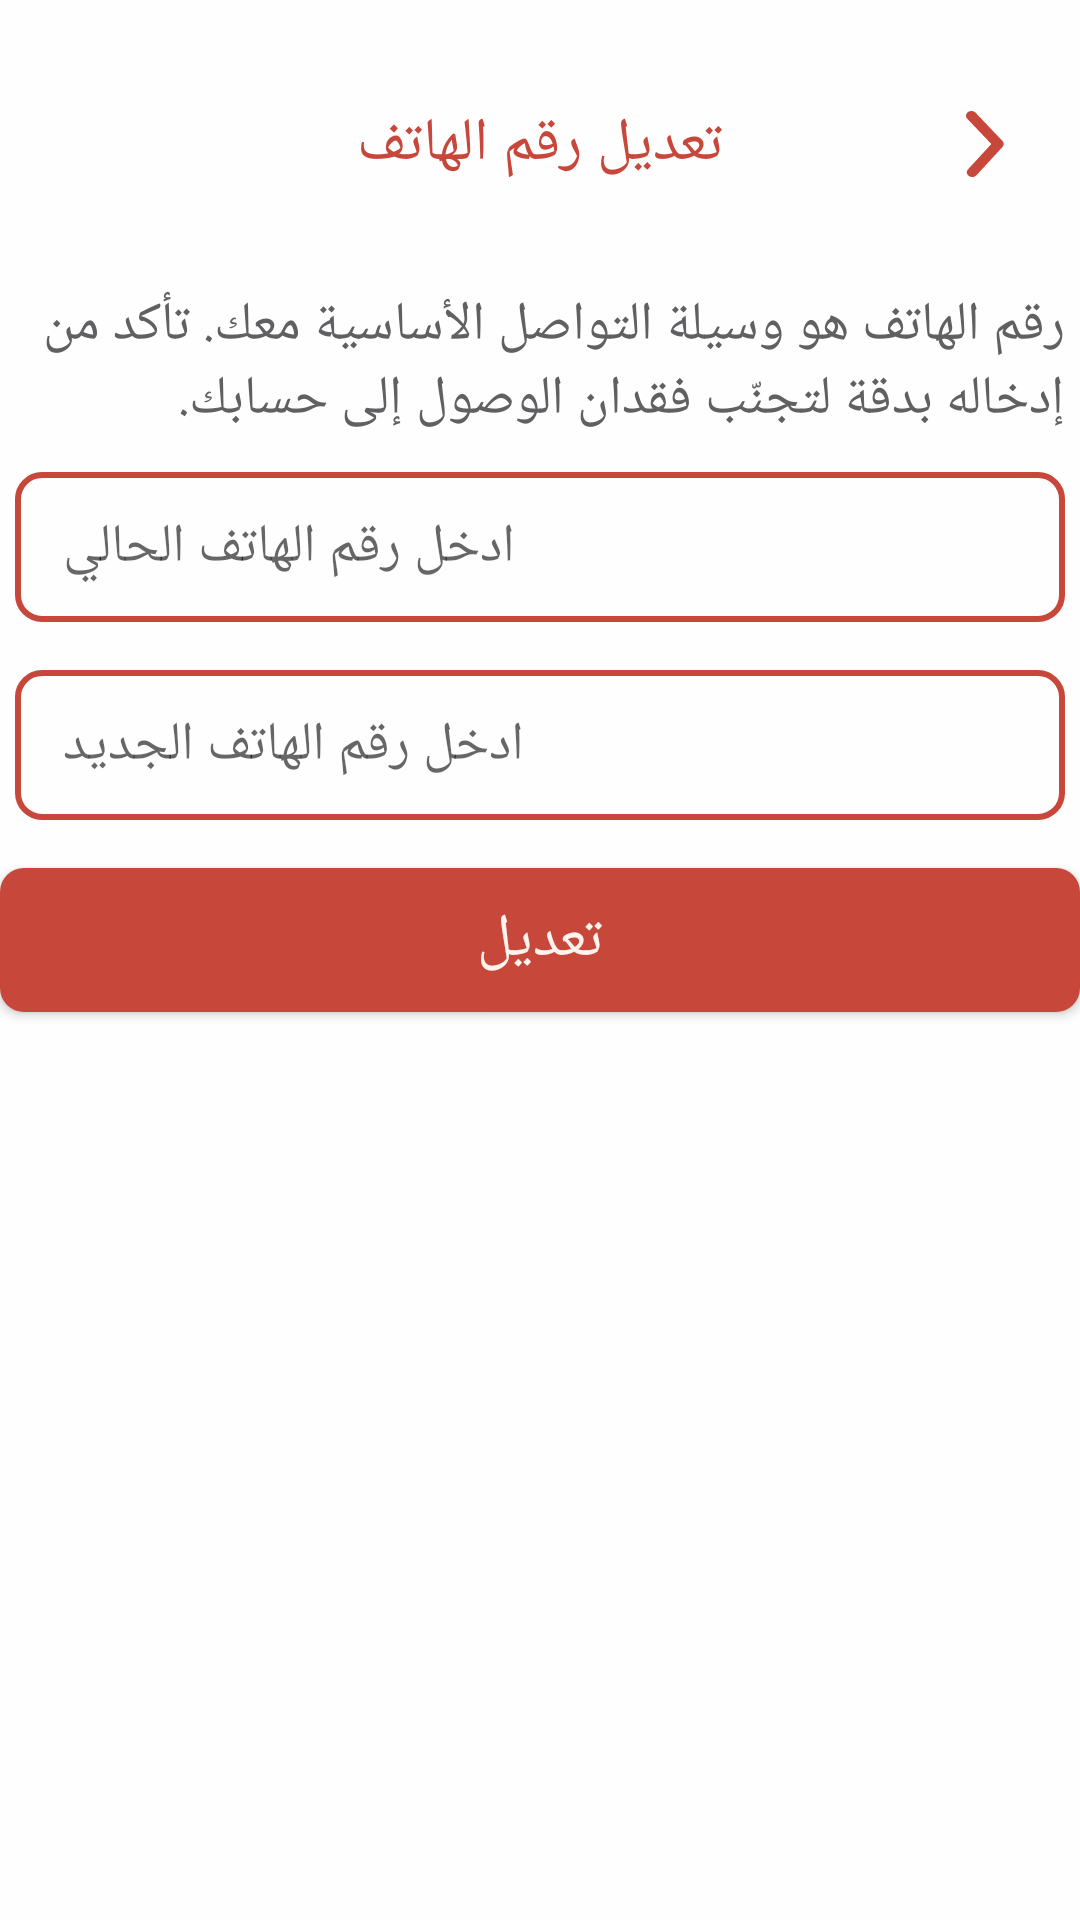

This screen was rendered from an Android layout file. Write that file and the resources it references.
<!-- AndroidManifest.xml: application theme AppTheme -->
<!-- res/layout/activity_change_phone_num.xml -->
<?xml version="1.0" encoding="utf-8"?>
<androidx.constraintlayout.widget.ConstraintLayout xmlns:android="http://schemas.android.com/apk/res/android"
    xmlns:app="http://schemas.android.com/apk/res-auto"
    xmlns:tools="http://schemas.android.com/tools"
    android:id="@+id/main"
    android:layout_width="match_parent"
    android:layout_height="match_parent"
    android:background="@color/white3"
    tools:context=".activity.ChangePhoneNumActivity">

    <androidx.constraintlayout.widget.ConstraintLayout
        android:id="@+id/constraintLayout0"
        android:layout_width="match_parent"
        android:layout_height="48dp"
        android:layout_marginTop="24dp"
        app:layout_constraintEnd_toEndOf="parent"
        app:layout_constraintStart_toStartOf="parent"
        app:layout_constraintTop_toTopOf="parent">

        <ImageView
            android:id="@+id/iv_back_icon_change_phoneNum"
            android:layout_width="wrap_content"
            android:layout_height="wrap_content"
            android:layout_marginEnd="16dp"
            app:layout_constraintBottom_toBottomOf="parent"
            app:layout_constraintEnd_toEndOf="parent"
            app:layout_constraintTop_toTopOf="parent"
            app:srcCompat="@drawable/back_icon" />

        <TextView
            android:id="@+id/textView10"
            android:layout_width="wrap_content"
            android:layout_height="48dp"
            android:background="@color/white3"
            android:fontFamily="@font/din_medium"
            android:gravity="center"
            android:text="@string/title_change_phoneNum"
            android:textColor="@color/red1"
            android:textSize="20sp"
            app:layout_constraintEnd_toEndOf="parent"
            app:layout_constraintStart_toStartOf="parent"
            app:layout_constraintTop_toTopOf="parent" />

    </androidx.constraintlayout.widget.ConstraintLayout>

    <TextView
        android:id="@+id/textView4"
        android:layout_width="350dp"
        android:layout_height="wrap_content"
        android:layout_marginTop="24dp"
        android:fontFamily="@font/din_regular"
        android:text="@string/description_change_phoneNum"
        android:textColor="@color/black2"
        android:textSize="18sp"
        app:layout_constraintEnd_toEndOf="@+id/phone_num1_change_phoneNum"
        app:layout_constraintStart_toStartOf="@+id/phone_num1_change_phoneNum"
        app:layout_constraintTop_toBottomOf="@+id/constraintLayout0" />

    <EditText
        android:id="@+id/phone_num1_change_phoneNum"
        android:layout_width="350dp"
        android:layout_height="50dp"
        android:layout_marginTop="12dp"
        android:background="@drawable/item_edit_text"
        android:ems="10"
        android:fontFamily="@font/din_regular"
        android:hint="@string/hint1_change_phoneNum"
        android:inputType="phone"
        android:paddingStart="16dp"
        app:layout_constraintEnd_toEndOf="parent"
        app:layout_constraintStart_toStartOf="parent"
        app:layout_constraintTop_toBottomOf="@+id/textView4" />

    <EditText
        android:id="@+id/phone_num2_change_phoneNum"
        android:layout_width="350dp"
        android:layout_height="50dp"
        android:layout_marginTop="16dp"
        android:background="@drawable/item_edit_text"
        android:ems="10"
        android:fontFamily="@font/din_regular"
        android:hint="@string/hint2_change_phoneNum"
        android:inputType="phone"
        android:paddingStart="16dp"
        app:layout_constraintEnd_toEndOf="parent"
        app:layout_constraintHorizontal_bias="0.508"
        app:layout_constraintStart_toStartOf="parent"
        app:layout_constraintTop_toBottomOf="@+id/phone_num1_change_phoneNum" />


    <Button
        android:id="@+id/confirm_btn_change_phoneNum"
        android:layout_width="360dp"
        android:layout_height="wrap_content"
        android:layout_marginTop="16dp"
        android:background="@drawable/item_button_red"
        android:fontFamily="@font/din_medium"
        android:text="@string/btn_change_phoneNum"
        android:textColor="@color/white2"
        android:textSize="20sp"
        app:layout_constraintEnd_toEndOf="parent"
        app:layout_constraintHorizontal_bias="0.411"
        app:layout_constraintStart_toStartOf="parent"
        app:layout_constraintTop_toBottomOf="@+id/phone_num2_change_phoneNum" />

</androidx.constraintlayout.widget.ConstraintLayout>
<!-- resources referenced by this layout -->
<resources>
  <color name="black2">#606062</color>
  <color name="red1">#C8473B</color>
  <color name="white2">#FFF3EE</color>
  <color name="white3">#FEFEFE</color>
  <!-- drawable back_icon (drawable) -->
  <vector xmlns:android="http://schemas.android.com/apk/res/android"
      android:width="32dp"
      android:height="32dp"
      android:viewportWidth="32"
      android:viewportHeight="32">
    <path
        android:pathData="M12.086,27C12.354,27.001 12.619,26.949 12.862,26.848C13.104,26.748 13.318,26.601 13.487,26.419L22.163,16.991C22.427,16.71 22.571,16.357 22.571,15.993C22.571,15.629 22.427,15.276 22.163,14.995L13.182,5.568C12.877,5.247 12.439,5.045 11.964,5.007C11.489,4.968 11.016,5.097 10.649,5.363C10.282,5.63 10.051,6.013 10.008,6.429C9.964,6.844 10.111,7.258 10.415,7.579L18.445,16.001L10.685,24.423C10.465,24.654 10.326,24.934 10.283,25.232C10.24,25.53 10.295,25.833 10.443,26.104C10.59,26.375 10.823,26.603 11.114,26.762C11.406,26.921 11.743,27.003 12.086,27Z"
        android:fillColor="#C8473B"/>
  </vector>
  <!-- drawable item_button_red (drawable) -->
  <?xml version="1.0" encoding="utf-8"?>
  <shape xmlns:android="http://schemas.android.com/apk/res/android">
      <solid android:color="@color/red1" />
      <corners android:radius="8dp" />
  
  </shape>
  <!-- drawable item_edit_text (drawable) -->
  <?xml version="1.0" encoding="utf-8"?>
  <shape xmlns:android="http://schemas.android.com/apk/res/android">
      <corners android:radius="8dp" />
      <stroke android:color="@color/red1" android:width="2dp"/>
  </shape>
  <string name="btn_change_phoneNum">تعديل</string>
  <string name="description_change_phoneNum">رقم الهاتف هو وسيلة التواصل الأساسية معك. تأكد من إدخاله بدقة لتجنّب فقدان الوصول إلى حسابك.</string>
  <string name="hint1_change_phoneNum">ادخل رقم الهاتف الحالي</string>
  <string name="hint2_change_phoneNum">ادخل رقم الهاتف الجديد</string>
  <string name="title_change_phoneNum">تعديل رقم الهاتف</string>
  <style name="AppTheme" parent="Theme.AppCompat.Light.NoActionBar">
          <item name="colorPrimary">@color/red1</item>
          <item name="colorPrimaryDark">@color/black2</item>
          <item name="colorAccent">@color/red1</item>
      </style>
</resources>
